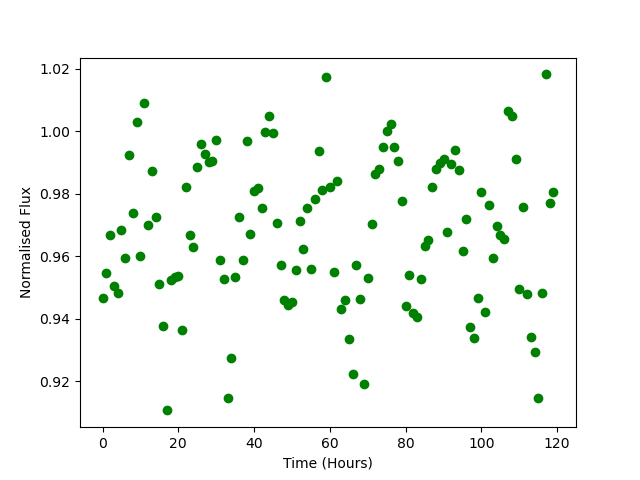

Data behind this chart, as committed beside it:
Time, Flux
0.0, 0.9467
1.0, 0.9548
2.0, 0.9667
3.0, 0.9505
4.0, 0.9481
5.0, 0.9684
6.0, 0.9595
7.0, 0.9925
8.0, 0.9739
9.0, 1.003
10.0, 0.9601
11.0, 1.009
12.0, 0.97
13.0, 0.9874
14.0, 0.9725
15.0, 0.951
16.0, 0.9376
17.0, 0.9107
18.0, 0.9523
19.0, 0.9532
20.0, 0.9537
21.0, 0.9366
22.0, 0.9823
23.0, 0.9668
24.0, 0.9628
25.0, 0.9887
26.0, 0.9959
27.0, 0.9926
28.0, 0.9901
29.0, 0.9904
30.0, 0.9973
31.0, 0.9588
32.0, 0.9529
33.0, 0.9147
34.0, 0.9273
35.0, 0.9535
36.0, 0.9727
37.0, 0.9587
38.0, 0.9968
39.0, 0.9673
40.0, 0.9808
41.0, 0.982
42.0, 0.9755
43.0, 0.9999
44.0, 1.005
45.0, 0.9995
46.0, 0.9707
47.0, 0.9573
48.0, 0.9462
49.0, 0.9444
50.0, 0.9454
51.0, 0.9555
52.0, 0.9712
53.0, 0.9625
54.0, 0.9755
55.0, 0.956
56.0, 0.9784
57.0, 0.9936
58.0, 0.9813
59.0, 1.017
... 60 more rows
